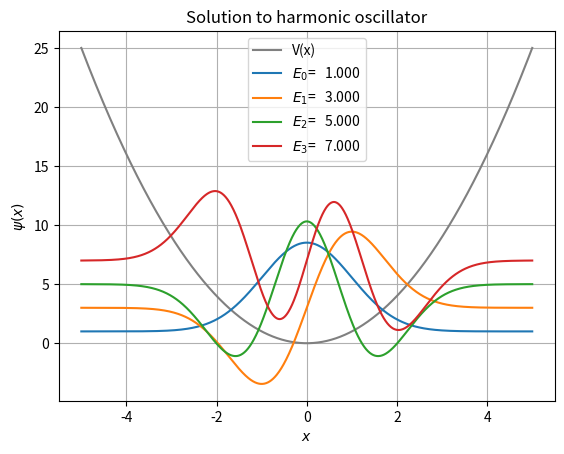

Reproduce this figure in Python.
# Solution to harmonic oscillator

import numpy as np
import math as m
import matplotlib.pyplot as plt
from pylab import*

N = 1000
x = np.linspace(-5., 5., N)  # x values
h = x[1]-x[0]  # fundamental length being the stepsize

V = x*x

Mdd = 1./(h*h)*(np.diag(np.ones(N-1), -1) - 2 *
                np.diag(np.ones(N), 0) + np.diag(np.ones(N-1), 1))
H = -Mdd + np.diag(V)
E, eigenvector1 = np.linalg.eigh(H)
eigenvector = np.transpose(eigenvector1)


plt.ylabel('$\psi(x)$')
plt.xlabel('$x$')
plt.plot(x, V, color="Gray", label="V(x)")
k = 4  # number of eigen states

for i in range(k):
    # plt.plot(x,np.full(N,E[i]),label="$E_{}$={:>8.3f}".format(i,E[i]))
    plt.plot(x, 100*eigenvector[i]+E[i],
             label="$E_{}$={:>8.3f}".format(i, E[i]))


plt.title("Solution to harmonic oscillator")
plt.legend()
plt.grid()
plt.show()
